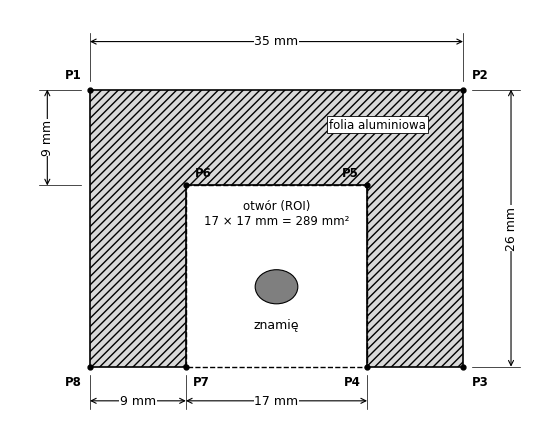

This figure's Python source:
"""Rysunek wymiarowy znacznika Π (wymiary z dopasowanie3.py: BELKA=35, RAMIE=26, PASEK=9 mm)."""
import matplotlib
matplotlib.use("Agg")
import matplotlib.pyplot as plt
from matplotlib.patches import Polygon, Rectangle, Ellipse

B, R, P = 35.0, 26.0, 9.0
W = [(0, 0), (B, 0), (B, R), (B - P, R), (B - P, P), (P, P), (P, R), (0, R)]   # kolejnosc jak WZORZEC_MM

plt.rcParams.update({"font.family": "DejaVu Sans", "font.size": 9})
fig, ax = plt.subplots(figsize=(5.6, 4.6))
ax.add_patch(Polygon(W, closed=True, facecolor="#d9d9d9", edgecolor="black", lw=1.2, hatch="////"))
ax.add_patch(Rectangle((P, P), B - 2 * P, R - P, fill=False, ls="--", lw=1.0, edgecolor="black"))
ax.add_patch(Ellipse((B / 2, P + (R - P) / 2 + 1), 4.0, 3.2, facecolor="#7f7f7f", edgecolor="black", lw=0.8))
ax.text(B / 2, P + (R - P) / 2 + 4.6, "znamię", ha="center", va="center")
ax.text(B / 2, P + 2.6, "otwór (ROI)\n17 × 17 mm = 289 mm²", ha="center", va="center", fontsize=8.5)

# numery naroznikow
off = {0: (-1.6, -1.4), 1: (1.6, -1.4), 2: (1.6, 1.4), 3: (-1.4, 1.4), 4: (-1.6, -1.2), 5: (1.6, -1.2), 6: (1.4, 1.4), 7: (-1.6, 1.4)}
for i, (x, y) in enumerate(W):
    ax.plot(x, y, "o", ms=3.5, color="black")
    dx, dy = off[i]
    ax.text(x + dx, y + dy, f"P{i + 1}", ha="center", va="center", fontsize=8.5, fontweight="bold")

def wym(x0, y0, x1, y1, txt, odsun=(0, 0), rot=0):
    ax.annotate("", xy=(x0, y0), xytext=(x1, y1), arrowprops=dict(arrowstyle="<->", lw=0.8, shrinkA=0, shrinkB=0))
    ax.text((x0 + x1) / 2 + odsun[0], (y0 + y1) / 2 + odsun[1], txt, ha="center", va="center", rotation=rot,
            bbox=dict(fc="white", ec="none", pad=0.6))

wym(0, -4.5, B, -4.5, "35 mm")                       # belka
ax.plot([0, 0], [-0.8, -5.3], lw=0.5, color="black"); ax.plot([B, B], [-0.8, -5.3], lw=0.5, color="black")
wym(B + 4.5, 0, B + 4.5, R, "26 mm", rot=90)          # ramie (wysokosc calkowita)
ax.plot([B + 0.8, B + 5.3], [0, 0], lw=0.5, color="black"); ax.plot([B + 0.8, B + 5.3], [R, R], lw=0.5, color="black")
wym(0, R + 3.2, P, R + 3.2, "9 mm")                   # szerokosc paska (ramie)
ax.plot([0, 0], [R + 0.8, R + 4.0], lw=0.5, color="black"); ax.plot([P, P], [R + 0.8, R + 4.0], lw=0.5, color="black")
wym(-4.0, 0, -4.0, P, "9 mm", rot=90)                 # grubosc belki
ax.plot([-0.8, -4.8], [0, 0], lw=0.5, color="black"); ax.plot([-0.8, -4.8], [P, P], lw=0.5, color="black")
wym(P, R + 3.2, B - P, R + 3.2, "17 mm")              # szerokosc otworu
ax.plot([B - P, B - P], [R + 0.8, R + 4.0], lw=0.5, color="black")

ax.set_xlim(-7.5, B + 7.5)
ax.set_ylim(R + 6.5, -7.5)
ax.set_aspect("equal")
ax.axis("off")
ax.text(B / 2 + 9.5, 3.3, "folia aluminiowa", ha="center", va="center", fontsize=8.5,
        bbox=dict(fc="white", ec="black", lw=0.6, pad=1.5))
fig.tight_layout()
fig.savefig("znacznik_pi_wymiary.pdf")
fig.savefig("znacznik_pi_wymiary.png", dpi=250)
